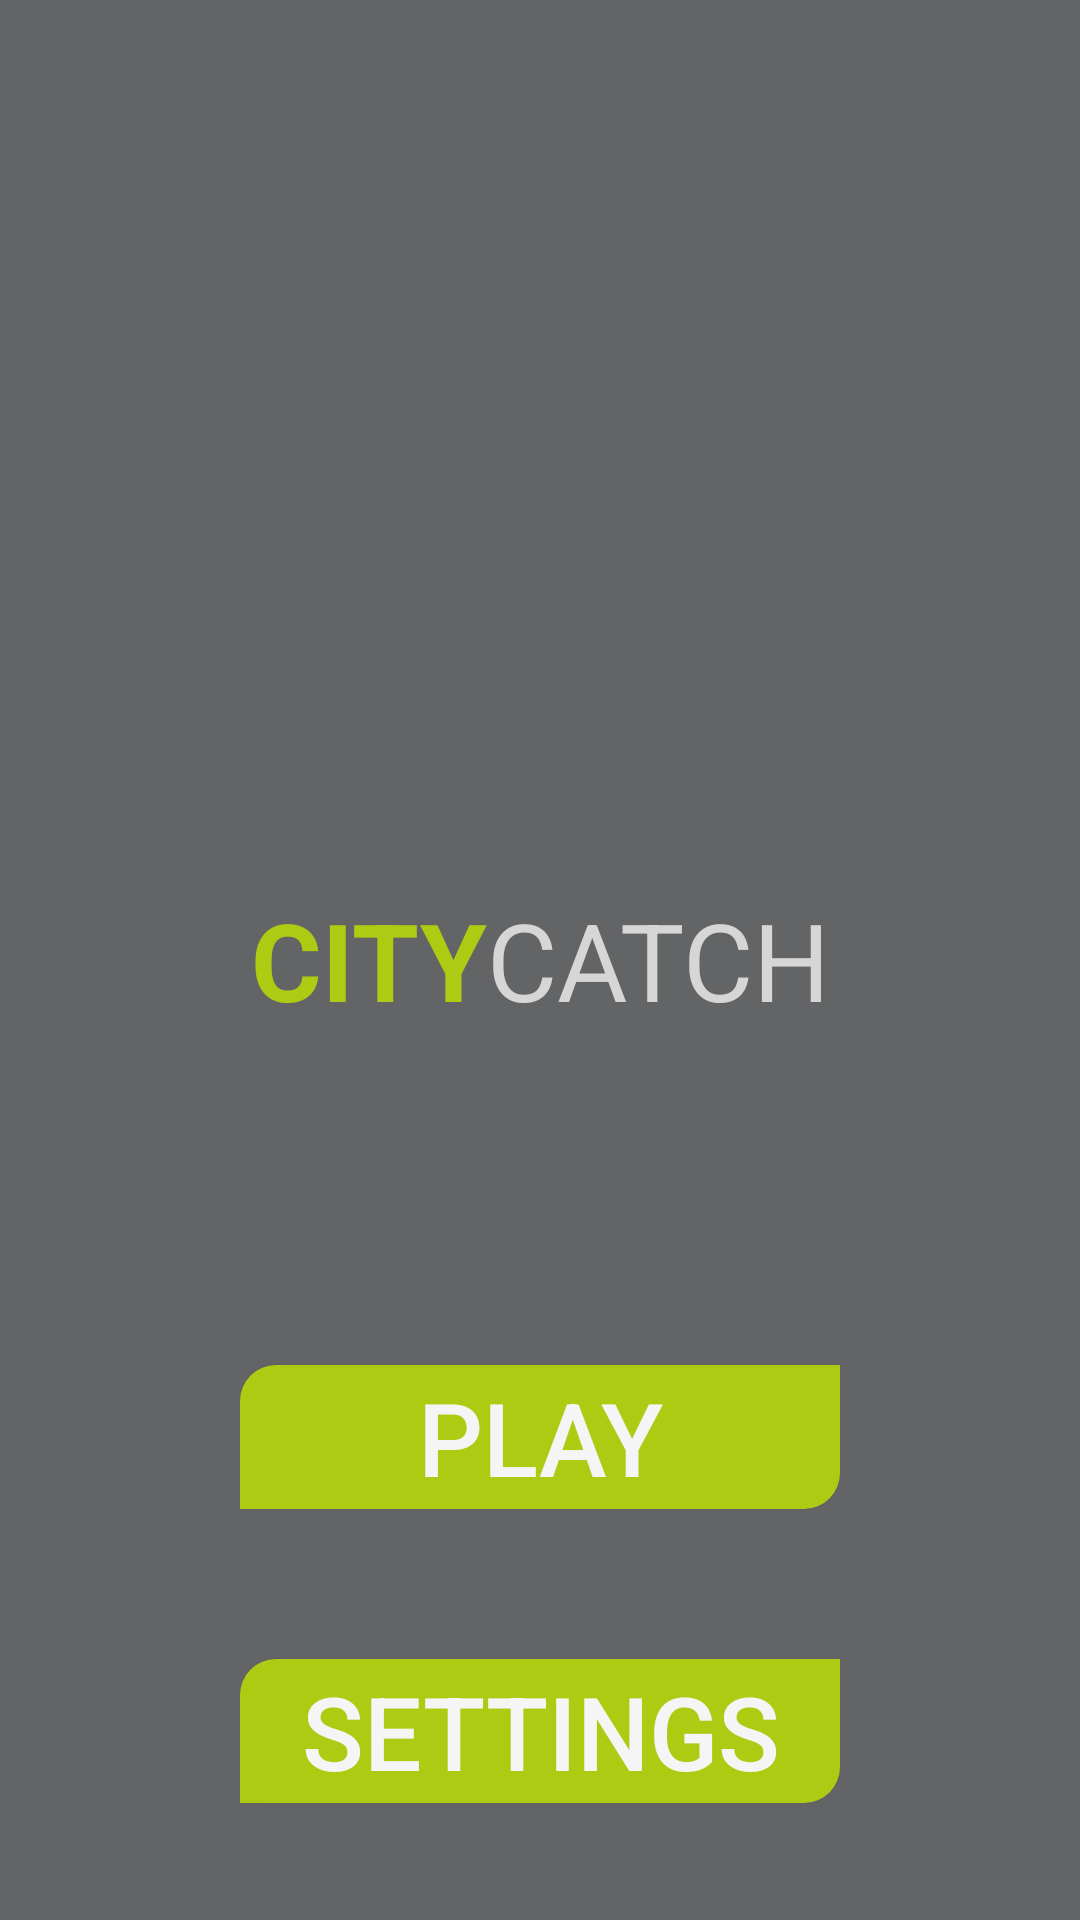

Layout XML and referenced resources for this Android screen:
<!-- AndroidManifest.xml: application theme AppTheme -->
<!-- res/layout/title_screen.xml -->
<?xml version="1.0" encoding="utf-8"?>
<RelativeLayout xmlns:android="http://schemas.android.com/apk/res/android"
    android:orientation="vertical"
    android:layout_width="match_parent"
    android:layout_height="match_parent"
    style="@style/bgGray">

    <LinearLayout
        android:orientation="horizontal"
        android:layout_width="fill_parent"
        android:layout_height="fill_parent"
        android:id="@+id/linearLayout"
        android:layout_alignParentBottom="true">

        <TextView
            style="@style/greenText"
            android:layout_width="wrap_content"
            android:layout_height="wrap_content"
            android:textAppearance="?android:attr/textAppearanceLarge"
            android:text="@string/tvCity"
            android:id="@+id/tvTitle1"
            android:textStyle="bold"
            android:textSize="36sp"
            android:layout_weight="1"
            android:gravity="right"
            android:layout_gravity="center_vertical" />

        <TextView
            style="@style/lightText"
            android:layout_width="wrap_content"
            android:layout_height="wrap_content"
            android:textAppearance="?android:attr/textAppearanceLarge"
            android:text="@string/tvCatch"
            android:id="@+id/tvTitle2"
            android:textSize="36sp"
            android:layout_weight="1"
            android:layout_gravity="center_vertical" />
    </LinearLayout>

    <Button
        android:layout_width="wrap_content"
        android:layout_height="wrap_content"
        android:text="@string/button_play"
        android:background="@drawable/buttonshape"
        android:textColor="#F5F5F5"
        android:textSize="34sp"
        android:id="@+id/buPlay"
        android:layout_above="@+id/buSettings"
        android:layout_centerHorizontal="true"
        android:layout_marginTop="50dp"
        android:onClick="sendMessage"
        android:layout_marginBottom="50dp" />

    <Button
        android:layout_width="wrap_content"
        android:layout_height="wrap_content"
        android:text="@string/button_settings"
        android:background="@drawable/buttonshape"
        android:textColor="#F5F5F5"
        android:textSize="34sp"
        android:id="@+id/buSettings"
        android:layout_alignParentBottom="true"
        android:layout_centerHorizontal="true"
        android:layout_marginBottom="39dp" />

    <LinearLayout
        android:orientation="vertical"
        android:layout_width="fill_parent"
        android:layout_height="fill_parent"
        android:layout_alignParentTop="true"
        android:layout_alignParentLeft="true"
        android:layout_alignParentStart="true"
        android:id="@+id/rect"
        android:layout_alignParentBottom="true">
    </LinearLayout>

</RelativeLayout>
<!-- resources referenced by this layout -->
<resources>
  <!-- drawable buttonshape (drawable) -->
  <?xml version="1.0" encoding="utf-8"?>
  <shape xmlns:android="http://schemas.android.com/apk/res/android" android:shape="rectangle" >
      <corners
          android:topLeftRadius="12dp"
          android:topRightRadius="0dp"
          android:bottomLeftRadius="0dp"
          android:bottomRightRadius="12dp"
          />
      <solid
          android:color="#ACCB12"
          />
      <padding
          android:left="0dp"
          android:top="0dp"
          android:right="0dp"
          android:bottom="0dp"
          />
      <size
          android:width="200dp"
          android:height="30dp"
          />
  </shape>
  <string name="button_play">Play</string>
  <string name="button_settings">Settings</string>
  <string name="tvCatch">CATCH</string>
  <string name="tvCity">CITY</string>
  <style name="bgGray">
          <item name="android:background">#626465</item>
      </style>
  <style name="greenText">
          <item name="android:textColor">#accb12</item>
          <item name="android:typeface">monospace</item>
          <item name="android:fontFamily">Helvetica</item>
      </style>
  <style name="lightText">
          <item name="android:textColor">#d6d6d6</item>
      </style>
  <style name="AppTheme" parent="Theme.AppCompat.Light.DarkActionBar">
  
      </style>
</resources>
